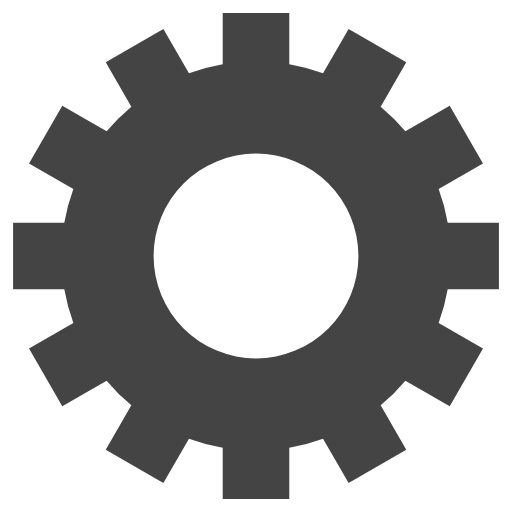
t = 0.00 s
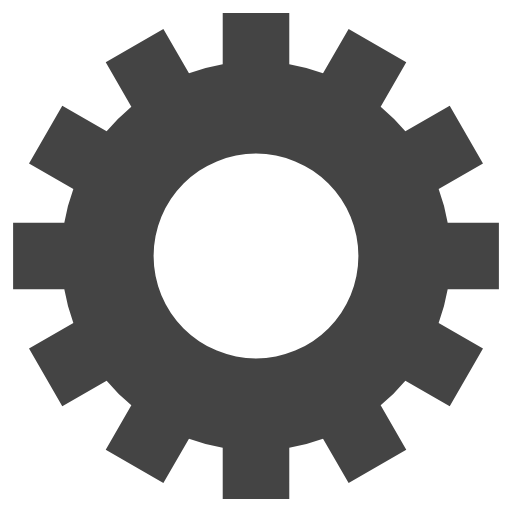
t = 1.33 s
t = 2.65 s: frame unchanged from t = 1.33 s, image omitted
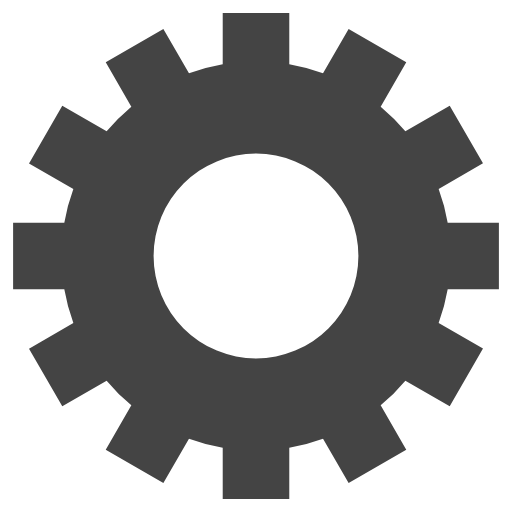
t = 3.98 s

The animated SVG that drew these frames (rendered in a browser with its animation timeline set to each time). Animation: 1 SMIL element (animateTransform=1); one cycle of 5.30 s, repeats indefinitely.

<svg
    class="lds-gear"
    width="100px"
    height="100px"
    xmlns="http://www.w3.org/2000/svg"
    xmlns:xlink="http://www.w3.org/1999/xlink"
    viewBox="0 0 100 100"
    preserveAspectRatio="xMidYMid"
    style="background: none">

    <g transform="translate(50 50)">
        <g transform="rotate(313.558)">
            <animateTransform attributeName="transform" type="rotate" values="0;360" keyTimes="0;1" dur="5.3s" repeatCount="indefinite"></animateTransform>
            <path
                d="M37.43995192304605 -6.5 L47.43995192304605 -6.5 L47.43995192304605 6.5 L37.43995192304605 6.5 A38 38 0 0 1 35.67394948182593 13.090810836924174 L35.67394948182593 13.090810836924174 L44.33420351967032 18.090810836924174 L37.83420351967032 29.34914108612188 L29.17394948182593 24.34914108612188 A38 38 0 0 1 24.34914108612188 29.17394948182593 L24.34914108612188 29.17394948182593 L29.34914108612188 37.83420351967032 L18.090810836924184 44.33420351967032 L13.090810836924183 35.67394948182593 A38 38 0 0 1 6.5 37.43995192304605 L6.5 37.43995192304605 L6.500000000000001 47.43995192304605 L-6.499999999999995 47.43995192304606 L-6.499999999999996 37.43995192304606 A38 38 0 0 1 -13.09081083692417 35.67394948182593 L-13.09081083692417 35.67394948182593 L-18.09081083692417 44.33420351967032 L-29.34914108612187 37.834203519670325 L-24.349141086121872 29.173949481825936 A38 38 0 0 1 -29.17394948182592 24.34914108612189 L-29.17394948182592 24.34914108612189 L-37.83420351967031 29.349141086121893 L-44.33420351967031 18.0908108369242 L-35.67394948182592 13.090810836924193 A38 38 0 0 1 -37.43995192304605 6.5000000000000036 L-37.43995192304605 6.5000000000000036 L-47.43995192304605 6.500000000000004 L-47.43995192304606 -6.499999999999993 L-37.43995192304606 -6.499999999999994 A38 38 0 0 1 -35.67394948182593 -13.090810836924167 L-35.67394948182593 -13.090810836924167 L-44.33420351967032 -18.090810836924163 L-37.834203519670325 -29.34914108612187 L-29.173949481825936 -24.34914108612187 A38 38 0 0 1 -24.349141086121893 -29.17394948182592 L-24.349141086121893 -29.17394948182592 L-29.349141086121897 -37.834203519670304 L-18.0908108369242 -44.334203519670304 L-13.090810836924195 -35.67394948182592 A38 38 0 0 1 -6.500000000000005 -37.43995192304605 L-6.500000000000005 -37.43995192304605 L-6.500000000000007 -47.43995192304605 L6.49999999999999 -47.43995192304606 L6.499999999999992 -37.43995192304606 A38 38 0 0 1 13.090810836924149 -35.67394948182594 L13.090810836924149 -35.67394948182594 L18.090810836924142 -44.33420351967033 L29.349141086121847 -37.83420351967034 L24.349141086121854 -29.17394948182595 A38 38 0 0 1 29.17394948182592 -24.349141086121893 L29.17394948182592 -24.349141086121893 L37.834203519670304 -29.349141086121897 L44.334203519670304 -18.0908108369242 L35.67394948182592 -13.090810836924197 A38 38 0 0 1 37.43995192304605 -6.500000000000007 M0 -20A20 20 0 1 0 0 20 A20 20 0 1 0 0 -20"
                fill="#444">
            </path>
        </g>
    </g>
</svg>
